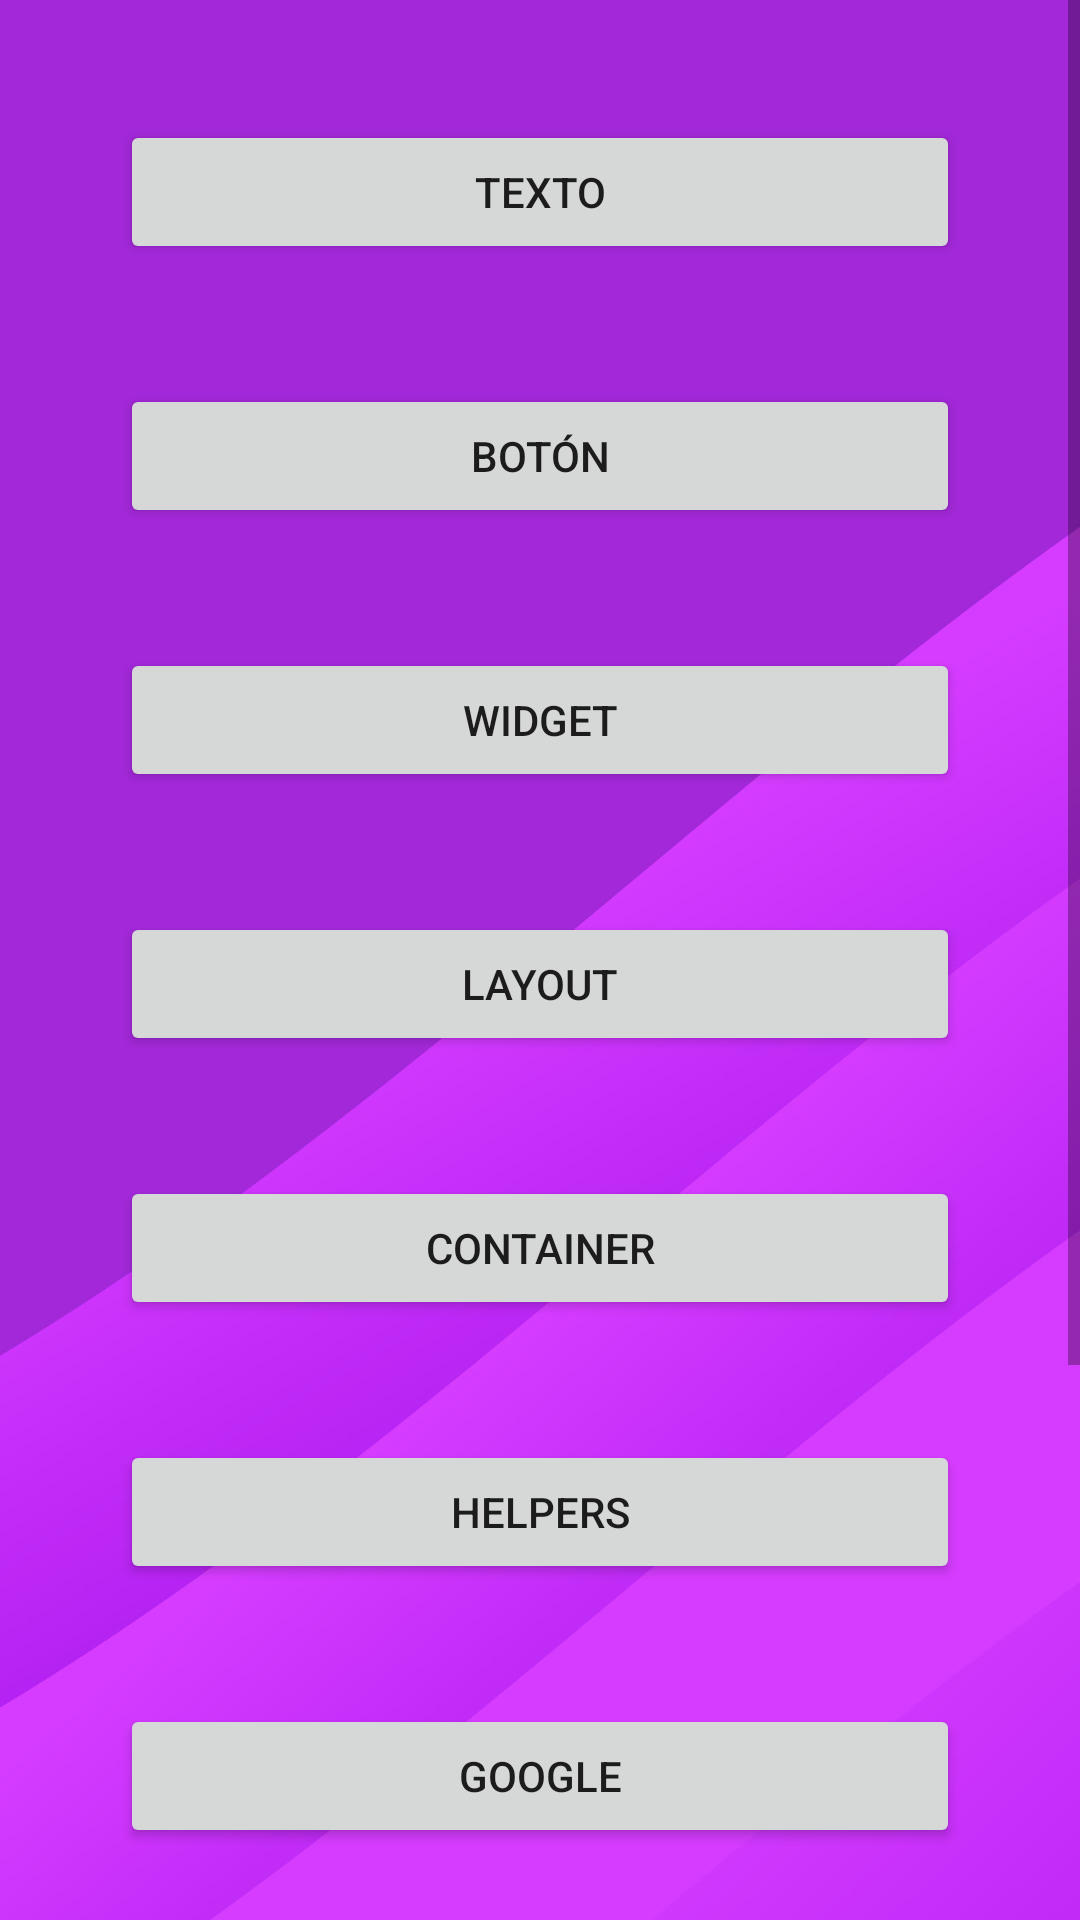

Here is an Android app screen rendered from its layout file. Give the layout XML and the strings, colors and styles it references.
<!-- AndroidManifest.xml: application theme Theme.DM_T1_5TJfunciona -->
<!-- res/layout/activity_menu.xml -->
<?xml version="1.0" encoding="utf-8"?>
<androidx.constraintlayout.widget.ConstraintLayout xmlns:android="http://schemas.android.com/apk/res/android"
    xmlns:app="http://schemas.android.com/apk/res-auto"
    xmlns:tools="http://schemas.android.com/tools"
    android:layout_width="match_parent"
    android:layout_height="match_parent"
    tools:context=".Menu"
    android:background="@drawable/fondo">

    <ScrollView
        android:layout_width="match_parent"
        android:layout_height="match_parent">
        
        <LinearLayout
            android:layout_width="match_parent"
            android:layout_height="wrap_content"
            android:layout_margin="20dp"
            android:orientation="vertical">

            <Button
                android:id="@+id/btn_texto"
                android:layout_width="match_parent"
                android:layout_height="wrap_content"
                android:text="Texto"
                android:layout_margin="20dp"/>

            <Button
                android:id="@+id/btn_btn"
                android:layout_width="match_parent"
                android:layout_height="wrap_content"
                android:text="Botón"
                android:layout_margin="20dp"
                />
            <Button
                android:id="@+id/btn_widget"
                android:layout_width="match_parent"
                android:layout_height="wrap_content"
                android:text="Widget"
                android:layout_margin="20dp"
                />
            <Button
                android:id="@+id/btn_layout"
                android:layout_width="match_parent"
                android:layout_height="wrap_content"
                android:text="Layout"
                android:layout_margin="20dp"
                />
            <Button
                android:id="@+id/btn_container"
                android:layout_width="match_parent"
                android:layout_height="wrap_content"
                android:text="Container"
                android:layout_margin="20dp"
                />
            <Button
                android:id="@+id/btn_helpers"
                android:layout_width="match_parent"
                android:layout_height="wrap_content"
                android:text="Helpers"
                android:layout_margin="20dp"
                />

            <Button
                android:id="@+id/btn_google"
                android:layout_width="match_parent"
                android:layout_height="wrap_content"
                android:text="Google"
                android:layout_margin="20dp"
                />
            <Button
                android:id="@+id/btn_legacy"
                android:layout_width="match_parent"
                android:layout_height="wrap_content"
                android:text="Legacy"
                android:layout_margin="20dp"
                />
            <Button
                android:id="@+id/btn_acerca"
                android:layout_width="match_parent"
                android:layout_height="wrap_content"
                android:text="Acerca"
                android:layout_margin="20dp"
                />
            <Button
                android:id="@+id/btn_cerrar"
                android:layout_width="match_parent"
                android:layout_height="wrap_content"
                android:text="Volver"
                android:layout_margin="20dp"
                />
        </LinearLayout>
    </ScrollView>

</androidx.constraintlayout.widget.ConstraintLayout>
<!-- resources referenced by this layout -->
<resources>
  <!-- drawable fondo: jpg bitmap (drawable, 39250 bytes) -->
  <style name="Theme.DM_T1_5TJfunciona" parent="Theme.MaterialComponents.DayNight.DarkActionBar">
          
          <item name="colorPrimary">@color/purple_500</item>
          <item name="colorPrimaryVariant">@color/purple_700</item>
          <item name="colorOnPrimary">@color/white</item>
          
          <item name="colorSecondary">@color/teal_200</item>
          <item name="colorSecondaryVariant">@color/teal_700</item>
          <item name="colorOnSecondary">@color/black</item>
          
          <item name="android:statusBarColor" tools:targetApi="l">?attr/colorPrimaryVariant</item>
          
      </style>
  <!-- not gathered from this repository: default colours our renderer supplied (Android Studio template values) -->
  <color name="purple_500">#FF6200EE</color>
  <color name="purple_700">#FF3700B3</color>
  <color name="teal_200">#FF03DAC5</color>
  <color name="teal_700">#FF018786</color>
  <color name="black">#FF000000</color>
  <color name="white">#FFFFFFFF</color>
</resources>
